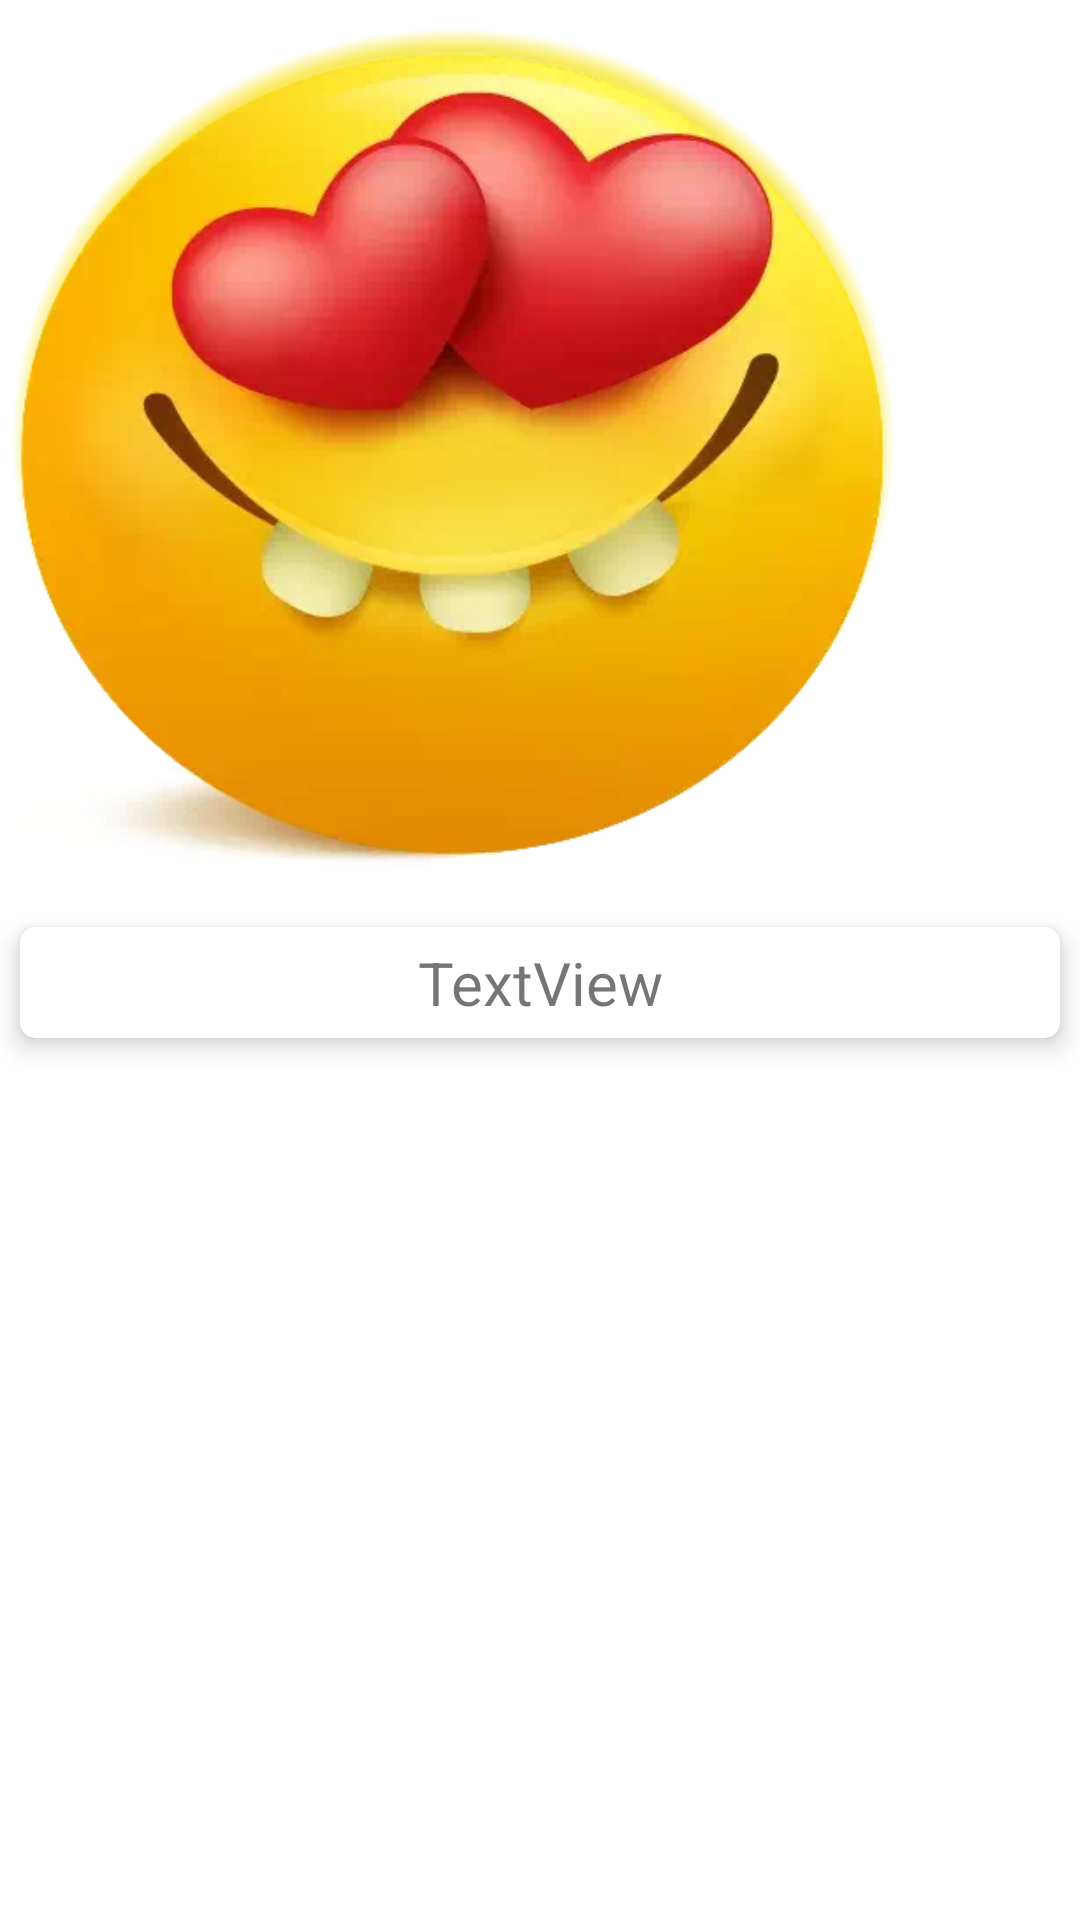

Reconstruct the res/layout file that produces this screen, plus the resources it refers to.
<!-- AndroidManifest.xml: application theme Kids -->
<!-- res/layout/alert_dialog_emoji.xml -->
<?xml version="1.0" encoding="utf-8"?>
<LinearLayout xmlns:android="http://schemas.android.com/apk/res/android"
    xmlns:app="http://schemas.android.com/apk/res-auto"
    xmlns:tools="http://schemas.android.com/tools"
    android:layout_width="300dp"
    android:layout_height="wrap_content"
    android:orientation="vertical">

    <ImageView
        android:id="@+id/ivEmoji"
        android:layout_width="300dp"
        android:layout_height="300dp"
        app:srcCompat="@drawable/heart_eyes_picture_emoji"
        tools:layout_editor_absoluteX="۱۲۷dp"
        tools:layout_editor_absoluteY="۲۵۸dp" />

    <androidx.cardview.widget.CardView
        android:layout_width="match_parent"
        android:layout_height="wrap_content"
        app:cardCornerRadius="5dp"
        app:cardElevation="5dp"
        app:cardPreventCornerOverlap="true"
        app:cardUseCompatPadding="true"
        app:contentPadding="5dp">

        <TextView
            android:id="@+id/tvAlert"
            android:layout_width="match_parent"
            android:layout_height="wrap_content"
            android:gravity="center"
            android:text="TextView"
            android:textSize="20sp" />
    </androidx.cardview.widget.CardView>
</LinearLayout>
<!-- resources referenced by this layout -->
<resources>
  <!-- drawable heart_eyes_picture_emoji: png bitmap (drawable, 152663 bytes) -->
  <style name="Kids" parent="Theme.MaterialComponents.Light.NoActionBar">
          <item name="materialButtonStyle">@style/buttonStyle</item>
          <item name="textInputStyle">@style/textInputStyle</item>
      </style>
  <style name="buttonStyle" parent="Widget.MaterialComponents.Button">
          <item name="android:backgroundTint" tools:targetApi="lollipop">@color/white</item>
          <item name="android:textColor">@color/ButtonTextColor</item>
      </style>
  <style name="textInputStyle" parent="Widget.MaterialComponents.TextInputLayout.OutlinedBox">
          <item name="android:background" tools:targetApi="lollipop">@color/white</item>
      </style>
  <color name="white">#FFFFFFFF</color>
  <color name="ButtonTextColor">#4B4B4B</color>
</resources>
